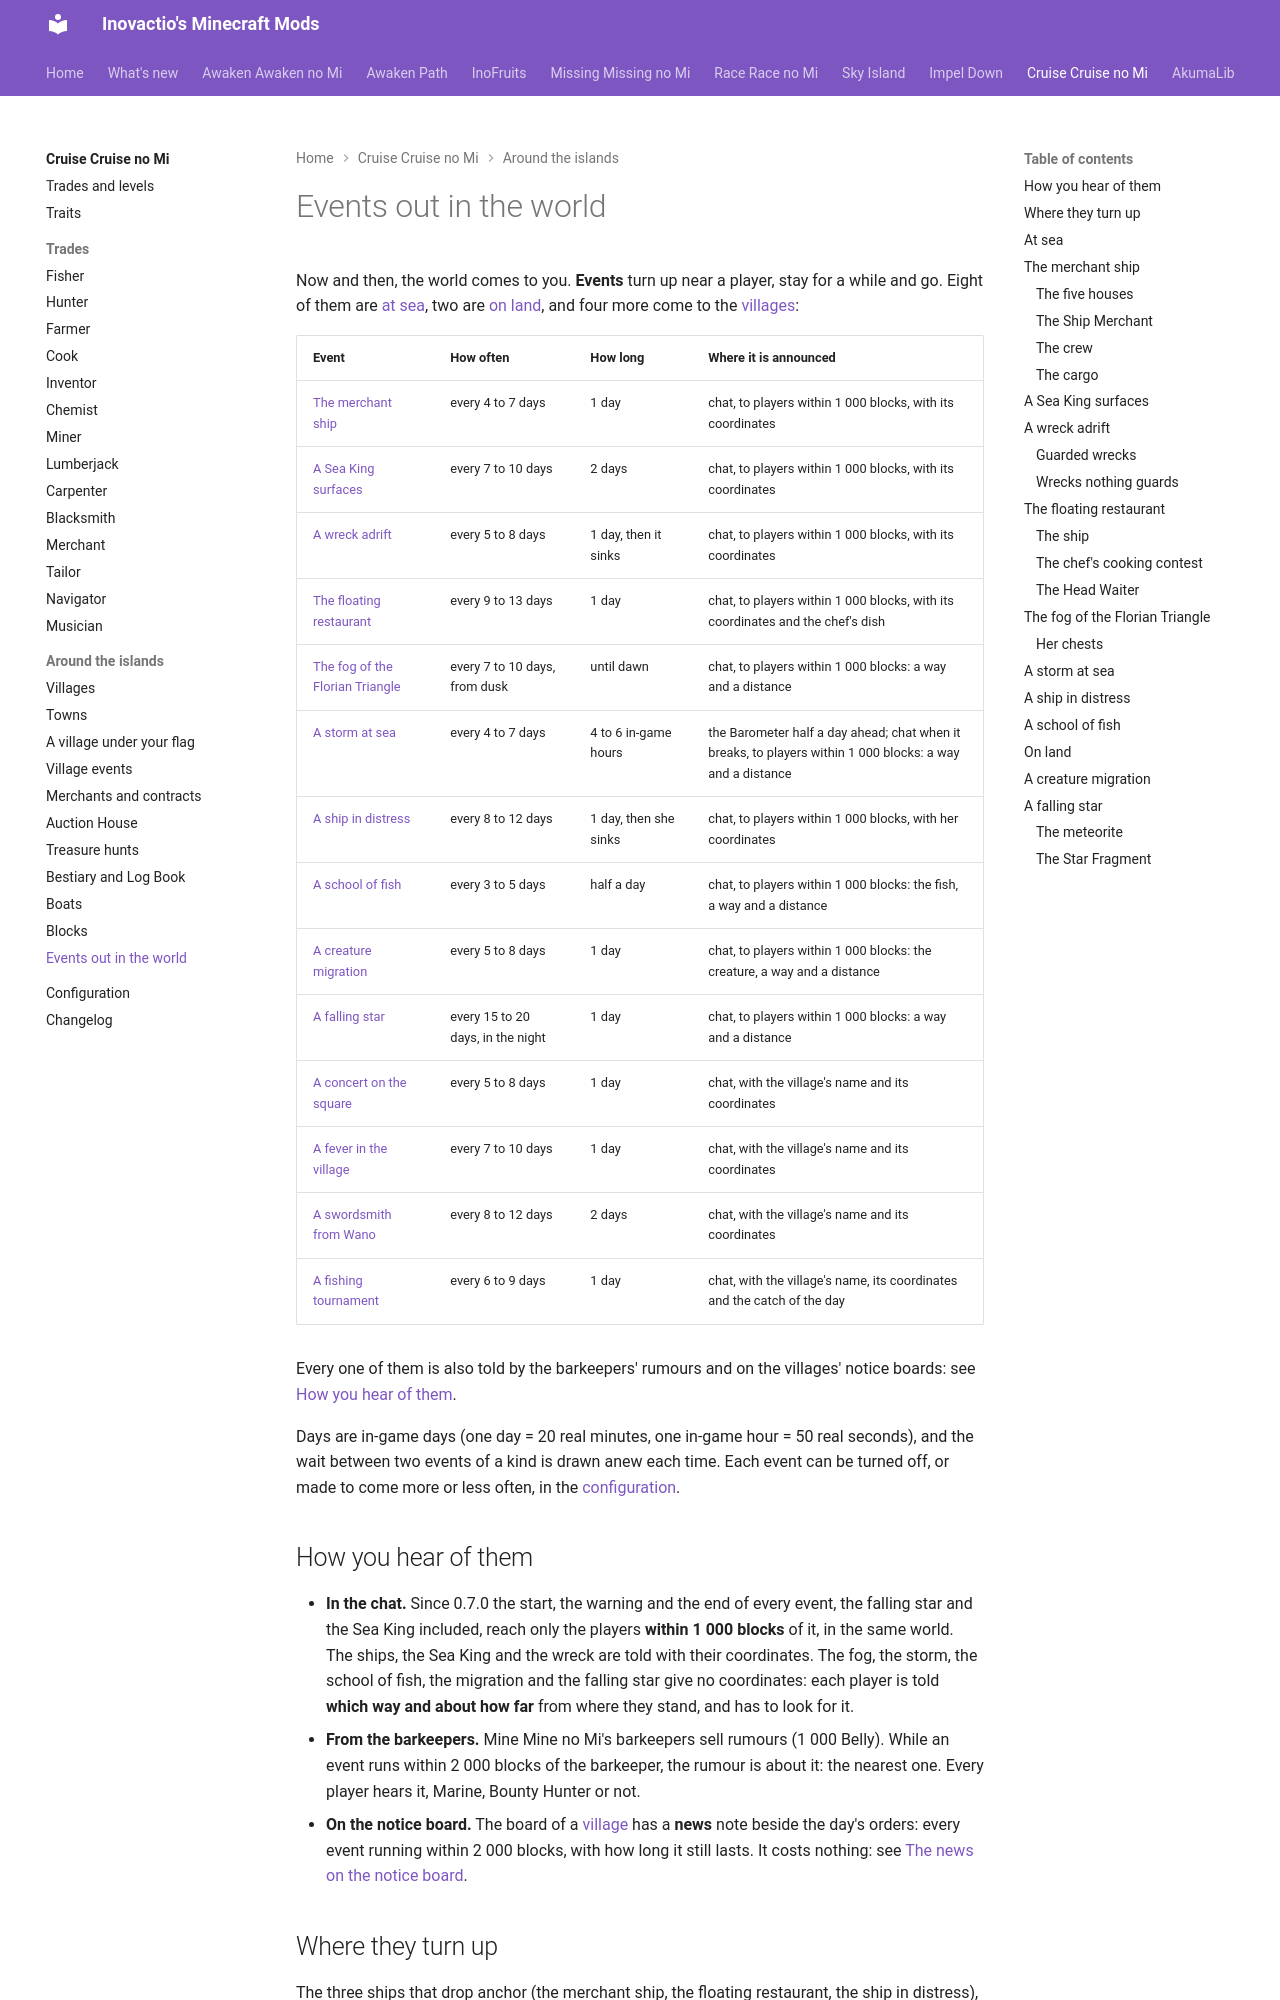

repository: Inovactio/inovactio.github.io · page: mods/cruise/events-at-sea/index.html · generator: mkdocs

---
# Hidden search keywords: the search weighs them heavily; the page does not show them.
tags:
  - event
  - events
  - world event
  - merchant ship
  - ship
  - galleon
  - crew
  - guards
  - deckhand
  - boatswain
  - house
  - houses
  - sea king
  - wreck
  - shipwreck
  - salvage
  - rumour
  - rumor
  - barkeeper
  - devil fruit box
  - floating restaurant
  - restaurant
  - cooking contest
  - head chef
  - head waiter
  - golden ladle
  - fog
  - florian triangle
  - ghost ship
  - storm
  - barometer
  - ship in distress
  - repair
  - school of fish
  - gulls
  - migration
  - falling star
  - meteorite
  - star core
  - star fragment
---
